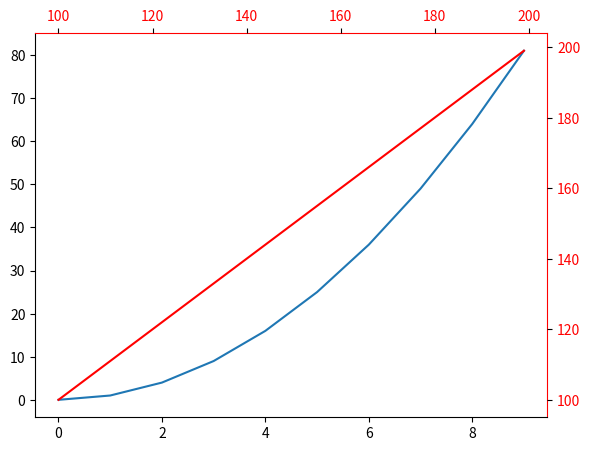

Source code (Python):
import numpy as np
import matplotlib.pyplot as plt

x1 = np.arange(10)
y1 = x1**2
x2 = np.arange(100,200)
y2 = x2

fig = plt.figure()

ax1 = fig.add_axes([0.1, 0.1, 0.8, 0.8], label="ax1")
ax2 = fig.add_axes([0.1, 0.1, 0.8, 0.8], label="ax2", frameon=False)

ax1.yaxis.tick_left()
ax1.xaxis.tick_bottom()


ax2.yaxis.tick_right()
ax2.yaxis.set_label_position('right')
ax2.yaxis.set_offset_position('right')
ax2.xaxis.tick_top()
ax2.xaxis.set_label_position('top')

ax1.spines['right'].set_color('red')
ax1.spines['top'].set_color('red')

for ylabel, xlabel in zip(ax2.get_yticklabels(), ax2.get_xticklabels()):
     ylabel.set_color("red")
     xlabel.set_color("red")


ax1.plot(x1,y1)
ax2.plot(x2,y2, 'r')

plt.show()